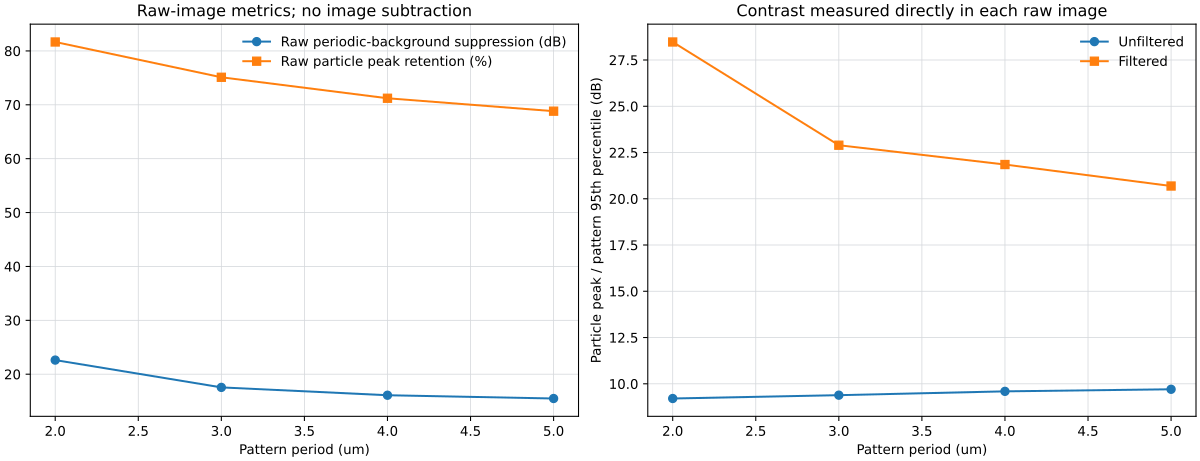

The data file committed next to this chart (first rows):
period_um, bright_width_um, dark_width_um, spacing_mm, background_suppression_db, raw_particle_peak_retention, raw_particle_to_pattern_open_db, raw_particle_to_pattern_filtered_db, max_propagating_order
2.0, 1.143, 0.8571, 15.0, 22.62, 0.8166, 9.206, 28.47, 3
3.0, 1.714, 1.286, 10.0, 17.55, 0.7511, 9.385, 22.89, 5
4.0, 2.286, 1.714, 7.5, 16.1, 0.7121, 9.592, 21.85, 6
5.0, 2.857, 2.143, 6.0, 15.49, 0.6881, 9.704, 20.69, 8
